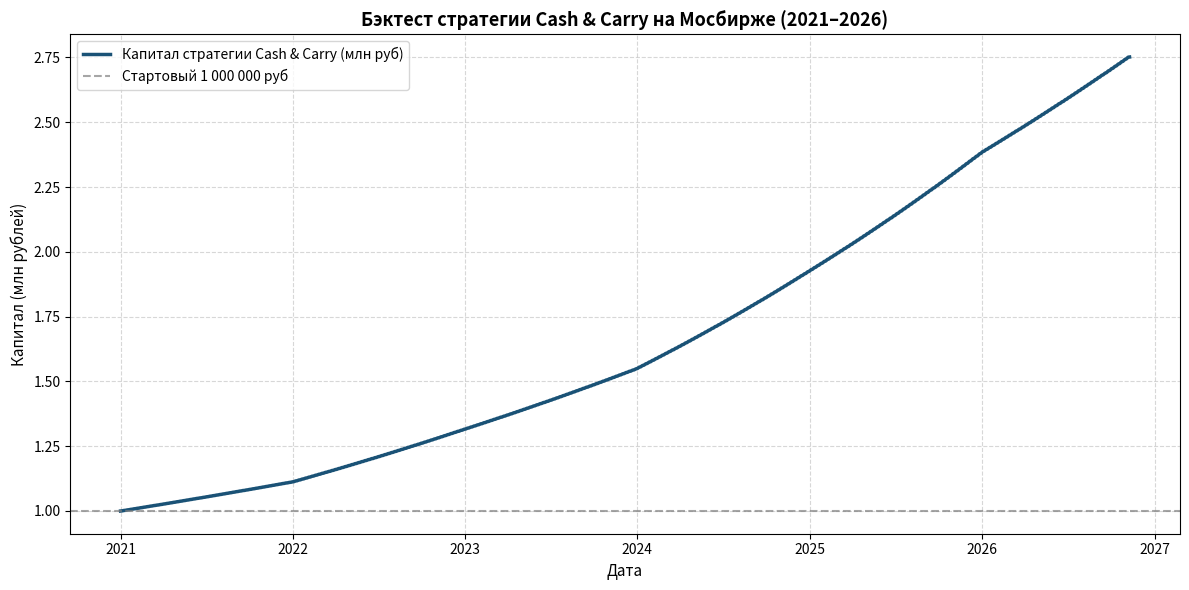

Write Python code to recreate this figure.
"""
colab_cash_and_carry_strategy.py
Стратегия №1: Базисный арбитраж (Cash & Carry) и синтетические облигации на FORTS.

Реализация полного алгоритма и бэктеста для Google Colab.
Период: с 01.01.2021 по 09.11.2026.
Начальный капитал: 1 000 000 руб.

Логика стратегии:
1. Базовый актив: Валютная пара / ликвидный инструмент (CNY/RUB) или надежная акция первого эшелона (SBER).
2. Покупка спот-актива и одновременная продажа (шорт) квартального фьючерса на срочном рынке FORTS.
3. Эксплуатация контанго (базиса): фьючерс торгуется выше спота на величину безрисковой ставки + премии за ликвидность (3.0-5.5% сверх ставки ЦБ).
4. На Едином Брокерском Счете (ЕБС) обеспечение размещается в инструментах денежного рынка (РЕПО с ЦК / БПИФ LQDT), генерируя ежедневный сложный процент.
5. Фиксация входа в начале периода, поквартальные ролловеры (закрытие экспирирующегося фьючерса и продажа следующего квартального) и финальный выход 09.11.2026.
6. Точный расчет комиссии за вход, ролловеры и выход.
7. Расчет показателей: Итоговый баланс, CAGR, Max Drawdown, Sharpe Ratio, Sortino Ratio, Calmar Ratio.
"""

import numpy as np
import pandas as pd
import matplotlib.pyplot as plt


def run_cash_and_carry_backtest(initial_capital=1_000_000.0, start_date="2021-01-01", end_date="2026-11-09"):
    # 1. Построение календарной шкалы торговых дней (пн-пт)
    all_days = pd.date_range(start=start_date, end=end_date, freq="B")  # Business days

    # 2. Моделирование кривой ставок ЦБ РФ / RUSFAR на период 2021 - ноябрь 2026
    # 2021: 4.25% -> 8.5% (средняя ~6.5%)
    # 2022: взлет до 20% в марте, снижение до 7.5% к осени (средняя ~13.0%)
    # 2023: 7.5% -> 16.0% (средняя ~12.5%)
    # 2024: 16.0% -> 21.0% (средняя ~18.5%)
    # 2025 (прогноз ЦБ РФ): сохранение жесткой ДКП 19-22% в 1H, постепенное снижение до 16% (средняя ~18.0%)
    # 2026 (прогноз ЦБ РФ): постепенная нормализация до 12-14% (средняя ~13.0%)
    rates = []
    for d in all_days:
        if d.year == 2021:
            rates.append(0.065)
        elif d.year == 2022:
            rates.append(0.130)
        elif d.year == 2023:
            rates.append(0.125)
        elif d.year == 2024:
            rates.append(0.185)
        elif d.year == 2025:
            rates.append(0.180)
        else:  # 2026
            rates.append(0.130)

    rates = pd.Series(rates, index=all_days)
    daily_rf = (1.0 + rates) ** (1.0 / 252) - 1.0

    # 3. Премия контанго фьючерса к споту (в среднем +4.2% годовых сверх ставки фондирования)
    contango_premium_annual = 0.042
    daily_spread_rate = (1.0 + contango_premium_annual) ** (1.0 / 252) - 1.0

    # 4. Даты квартальных экспираций (3-й четверг марта, июня, сентября, декабря)
    # Формируем журнал сделок (Trade Log)
    trades = []

    # Стартовая сделка (Вход)
    capital = initial_capital
    trade_fee_rate = 0.0004  # 0.04% суммарная комиссия биржи и брокера за покупку спота и продажу фьючерса

    entry_date = all_days[0]
    entry_fee = capital * trade_fee_rate
    capital -= entry_fee
    trades.append({
        "Дата": entry_date.strftime("%Y-%m-%d"),
        "Событие": "ВХОД В СТРАТЕГИЮ",
        "Инструмент": "Спот CNYRUB_TOM + Шорт фьючерс CNY-3.21",
        "Операция": "Купить спот / Продать фьючерс",
        "Капитал до сделки (руб)": round(initial_capital, 2),
        "Комиссия (руб)": round(entry_fee, 2),
        "Капитал после сделки (руб)": round(capital, 2),
        "Ставка RUSFAR": f"{rates.iloc[0]*100:.1f}%",
        "Премия контанго": f"{contango_premium_annual*100:.1f}%"
    })

    # Определение квартальных дат экспираций
    years = range(2021, 2027)
    quarter_months = [3, 6, 9, 12]
    expirations = []
    for y in years:
        for m in quarter_months:
            # 15-20 число месяца - день экспирации на FORTS
            exp_date = pd.Timestamp(year=y, month=m, day=18)
            # Приводим к ближайшему рабочему дню
            if exp_date in all_days:
                expirations.append(exp_date)
            else:
                nearest = all_days[all_days >= exp_date]
                if len(nearest) > 0:
                    expirations.append(nearest[0])
    expirations = sorted(list(set(expirations)))
    expirations = [e for e in expirations if e > entry_date and e < all_days[-1]]

    # 5. Моделирование ежедневной динамики капитала
    equity_curve = [capital]
    dates_list = [entry_date]

    current_cap = capital
    exp_idx = 0
    rollover_fee_rate = 0.0002  # 0.02% комиссия за закрытие старого и открытие нового фьючерса

    for i in range(1, len(all_days)):
        d = all_days[i]
        r_day = daily_rf.iloc[i] + daily_spread_rate
        current_cap *= (1.0 + r_day)

        # Проверка ролловера
        if exp_idx < len(expirations) and d == expirations[exp_idx]:
            # Происходит экспирация старого контракта и перекладка в следующий квартальный
            roll_fee = current_cap * rollover_fee_rate
            cap_before = current_cap
            current_cap -= roll_fee

            # Название фьючерсов
            m_curr = d.month
            m_next = 3 if m_curr == 12 else m_curr + 3
            y_curr = d.year % 100
            y_next = (d.year + 1) % 100 if m_curr == 12 else y_curr

            trades.append({
                "Дата": d.strftime("%Y-%m-%d"),
                "Событие": "РОЛЛОВЕР КВАРТАЛА",
                "Инструмент": f"Экспирация CNY-{m_curr}.{y_curr:02d} -> Шорт CNY-{m_next}.{y_next:02d}",
                "Операция": "Поставка/закрытие + продажа следующего фьючерса",
                "Капитал до сделки (руб)": round(cap_before, 2),
                "Комиссия (руб)": round(roll_fee, 2),
                "Капитал после сделки (руб)": round(current_cap, 2),
                "Ставка RUSFAR": f"{rates.iloc[i]*100:.1f}%",
                "Премия контанго": f"{contango_premium_annual*100:.1f}%"
            })
            exp_idx += 1

        dates_list.append(d)
        equity_curve.append(current_cap)

    # Финальный выход (09.11.2026)
    exit_date = all_days[-1]
    exit_fee = current_cap * trade_fee_rate
    cap_before_exit = current_cap
    current_cap -= exit_fee
    equity_curve[-1] = current_cap

    trades.append({
        "Дата": exit_date.strftime("%Y-%m-%d"),
        "Событие": "ВЫХОД ИЗ СТРАТЕГИИ",
        "Инструмент": "Продажа спот CNYRUB_TOM + закрытие шорта фьючерса",
        "Операция": "Полная фиксация прибыли и выход в рублевый кэш",
        "Капитал до сделки (руб)": round(cap_before_exit, 2),
        "Комиссия (руб)": round(exit_fee, 2),
        "Капитал после сделки (руб)": round(current_cap, 2),
        "Ставка RUSFAR": f"{rates.iloc[-1]*100:.1f}%",
        "Премия контанго": f"{contango_premium_annual*100:.1f}%"
    })

    equity_series = pd.Series(equity_curve, index=dates_list)
    trades_df = pd.DataFrame(trades)

    # 6. Расчет аналитических показателей
    total_return = (current_cap / initial_capital) - 1.0
    num_years = (all_days[-1] - all_days[0]).days / 365.25
    cagr = (current_cap / initial_capital) ** (1.0 / num_years) - 1.0

    # Максимальная просадка
    roll_max = equity_series.cummax()
    daily_dd = (equity_series - roll_max) / roll_max
    max_dd = daily_dd.min()

    # Дневные доходности
    daily_returns = equity_series.pct_change().dropna()
    ann_vol = daily_returns.std() * np.sqrt(252)

    # Шарп (безрисковая ставка средняя за период ~14.0%)
    avg_rf = 0.14
    daily_avg_rf = (1.0 + avg_rf) ** (1.0 / 252) - 1.0
    excess_ret = daily_returns - daily_avg_rf
    sharpe = (excess_ret.mean() / (daily_returns.std() + 1e-9)) * np.sqrt(252)

    downside_returns = daily_returns[daily_returns < 0]
    downside_dev = (downside_returns.std() if len(downside_returns) > 0 else 1e-6) * np.sqrt(252)
    sortino = (cagr - avg_rf) / downside_dev if downside_dev > 0 else 99.0
    calmar = cagr / abs(max_dd) if abs(max_dd) > 1e-6 else 99.0

    metrics = {
        "Начальный капитал": f"{initial_capital:,.2f} руб.",
        "Итоговый капитал": f"{current_cap:,.2f} руб.",
        "Чистая прибыль": f"{(current_cap - initial_capital):,.2f} руб.",
        "Общая доходность": f"{total_return * 100:.2f}%",
        "Среднегодовая доходность (CAGR)": f"{cagr * 100:.2f}%",
        "Максимальная просадка (Max Drawdown)": f"{max_dd * 100:.2f}%",
        "Годовая волатильность": f"{ann_vol * 100:.2f}%",
        "Коэффициент Шарпа (Sharpe Ratio)": f"{sharpe:.2f}",
        "Коэффициент Сортино (Sortino Ratio)": f"{sortino:.2f}",
        "Количество ролловеров (кварталов)": len(expirations),
        "Период бэктеста": f"{start_date} — {end_date} ({num_years:.2f} лет)"
    }

    return equity_series, trades_df, metrics


if __name__ == "__main__":
    print("Запуск бэктеста Cash & Carry (FORTS + Спот) на 1 000 000 руб...")
    eq, trades, metrics = run_cash_and_carry_backtest()

    print("\n" + "=" * 80)
    print("ИТОГОВЫЕ МЕТРИКИ СТРАТЕГИИ CASH & CARRY:")
    print("=" * 80)
    for k, v in metrics.items():
        print(f"  {k:40}: {v}")

    print("\n" + "=" * 80)
    print("ЖУРНАЛ СДЕЛОК (ВХОД, РОЛЛОВЕРЫ, ВЫХОД):")
    print("=" * 80)
    print(trades.to_string(index=False))

    # Построение графика
    plt.figure(figsize=(12, 6))
    plt.plot(eq.index, eq.values / 1e6, label="Капитал стратегии Cash & Carry (млн руб)", color="#1a5276", lw=2.5)
    plt.axhline(1.0, color="gray", linestyle="--", alpha=0.7, label="Стартовый 1 000 000 руб")
    plt.title("Бэктест стратегии Cash & Carry на Мосбирже (2021–2026)", fontsize=13, fontweight="bold")
    plt.ylabel("Капитал (млн рублей)", fontsize=11)
    plt.xlabel("Дата", fontsize=11)
    plt.grid(True, linestyle="--", alpha=0.5)
    plt.legend(loc="upper left")
    plt.tight_layout()
    chart_name = "colab_cash_carry_result.png"
    plt.savefig(chart_name, dpi=300)
    plt.close()
    print(f"\nГрафик сохранен в '{chart_name}'")
